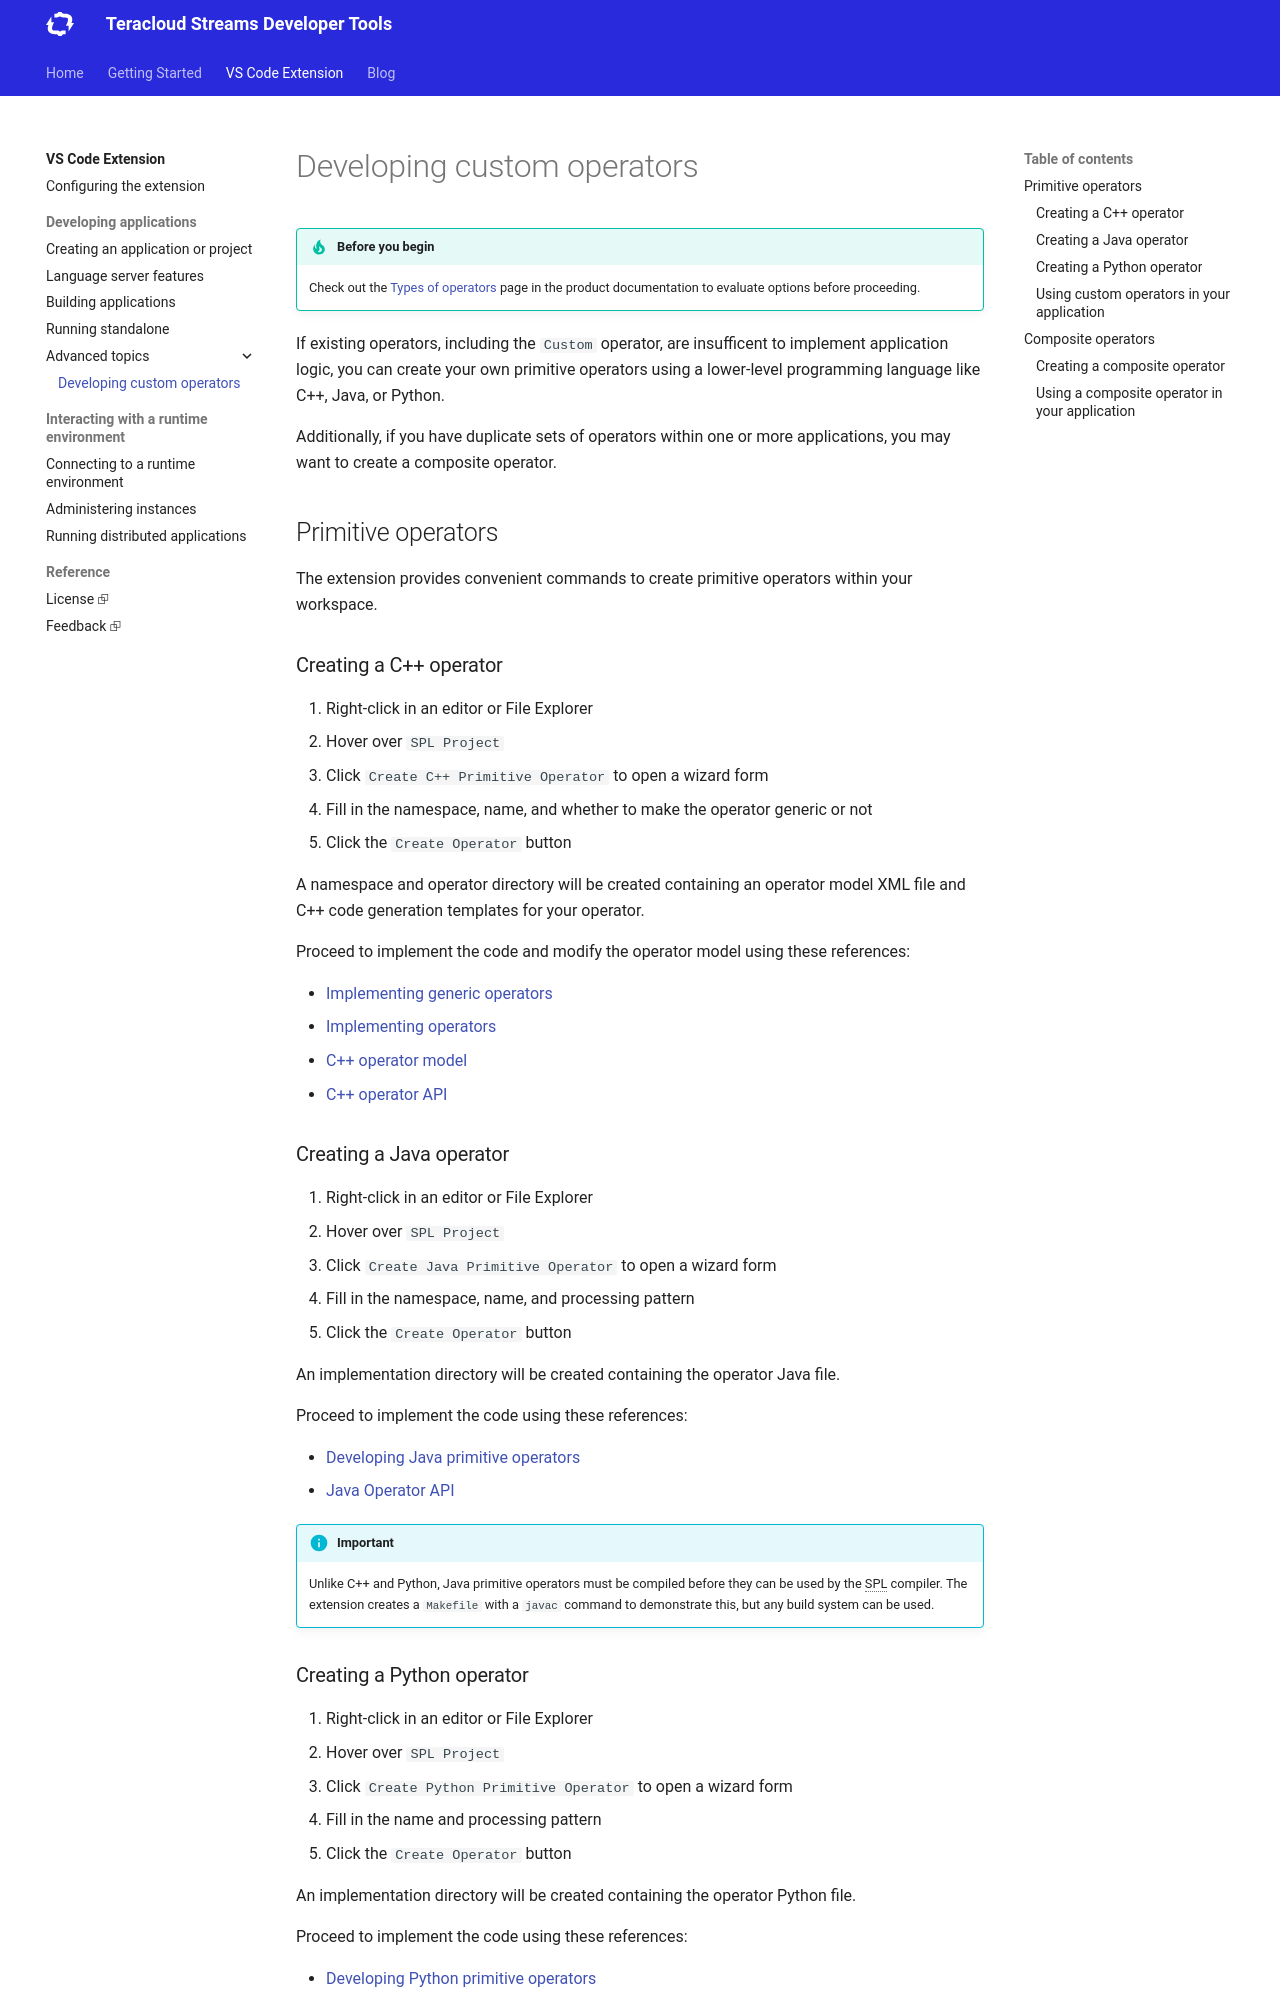

repository: teracloud-streams/teracloud-streams.github.io · page: vscode/advanced/custom-operators/index.html · generator: mkdocs

# Developing custom operators

!!! tip "Before you begin"
    Check out the [Types of operators](https://doc.streams.teracloud.com/com.ibm.streams.dev.doc/doc/str_optype.html) page in the product documentation to evaluate options before proceeding.

If existing operators, including the `Custom` operator, are insufficent to implement application logic, you can create your own primitive operators using a lower-level programming language like C++, Java, or Python.

Additionally, if you have duplicate sets of operators within one or more applications, you may want to create a composite operator.

## Primitive operators

The extension provides convenient commands to create primitive operators within your workspace.

### Creating a C++ operator

1. Right-click in an editor or File Explorer
1. Hover over `SPL Project`
1. Click `Create C++ Primitive Operator` to open a wizard form
1. Fill in the namespace, name, and whether to make the operator generic or not
1. Click the `Create Operator` button

A namespace and operator directory will be created containing an operator model XML file and C++ code generation templates for your operator.

Proceed to implement the code and modify the operator model using these references:

* [Implementing generic operators](https://doc.streams.teracloud.com/com.ibm.streams.dev.doc/doc/implementinggenericoperators.html)
* [Implementing operators](https://doc.streams.teracloud.com/com.ibm.streams.dev.doc/doc/implementingoperators.html)
* [C++ operator model](https://doc.streams.teracloud.com/com.ibm.streams.ref.doc/doc/operatormodel.html)
* [C++ operator API](https://doc.streams.teracloud.com/external-reference/spl/operator/api/c++/index.html)

### Creating a Java operator

1. Right-click in an editor or File Explorer
1. Hover over `SPL Project`
1. Click `Create Java Primitive Operator` to open a wizard form
1. Fill in the namespace, name, and processing pattern
1. Click the `Create Operator` button

An implementation directory will be created containing the operator Java file.

Proceed to implement the code using these references:

* [Developing Java primitive operators](https://doc.streams.teracloud.com/com.ibm.streams.dev.doc/doc/javaprimitiveoperators.html)
* [Java Operator API](https://doc.streams.teracloud.com/external-reference/spl/operator/api/java/api/index.html)

!!! info "Important"
    Unlike C++ and Python, Java primitive operators must be compiled before they can be used by the SPL compiler. The extension creates a `Makefile` with a `javac` command to demonstrate this, but any build system can be used.

### Creating a Python operator

1. Right-click in an editor or File Explorer
1. Hover over `SPL Project`
1. Click `Create Python Primitive Operator` to open a wizard form
1. Fill in the name and processing pattern
1. Click the `Create Operator` button

An implementation directory will be created containing the operator Python file.

Proceed to implement the code using these references:

* [Developing Python primitive operators](https://doc.streams.teracloud.com/com.ibm.streams.dev.doc/doc/dev-python-prim-oper.html)
* [Python Operator API](https://doc.streams.teracloud.com/external-reference/spl/operator/api/python/)
